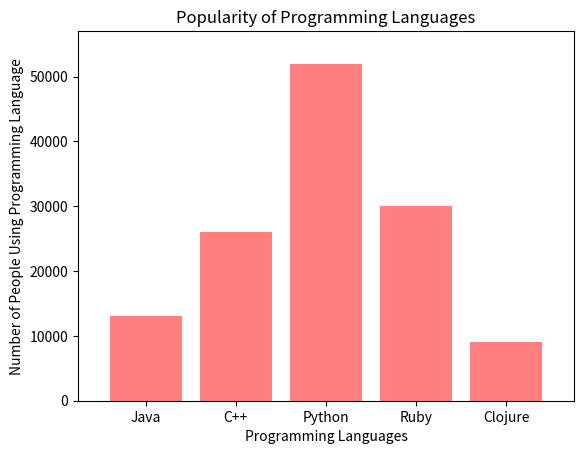

Write Python code to recreate this figure.

# coding: utf-8

# In[1]:


get_ipython().magic('matplotlib notebook')


# In[2]:


import matplotlib.pyplot as plt
import numpy as np


# In[3]:


users = [13000, 26000, 52000, 30000, 9000]
x_axis = np.arange(len(users))


# In[4]:


plt.bar(x_axis, users, color='r', alpha=0.5, align="center")


# In[5]:


tick_locations = [value for value in x_axis]
plt.xticks(tick_locations, ["Java", "C++", "Python", "Ruby", "Clojure"])


# In[6]:


plt.xlim(-0.75, len(x_axis)-0.25)


# In[7]:


plt.ylim(0, max(users)+5000)


# In[8]:


plt.title("Popularity of Programming Languages")
plt.xlabel("Programming Languages")
plt.ylabel("Number of People Using Programming Language")

